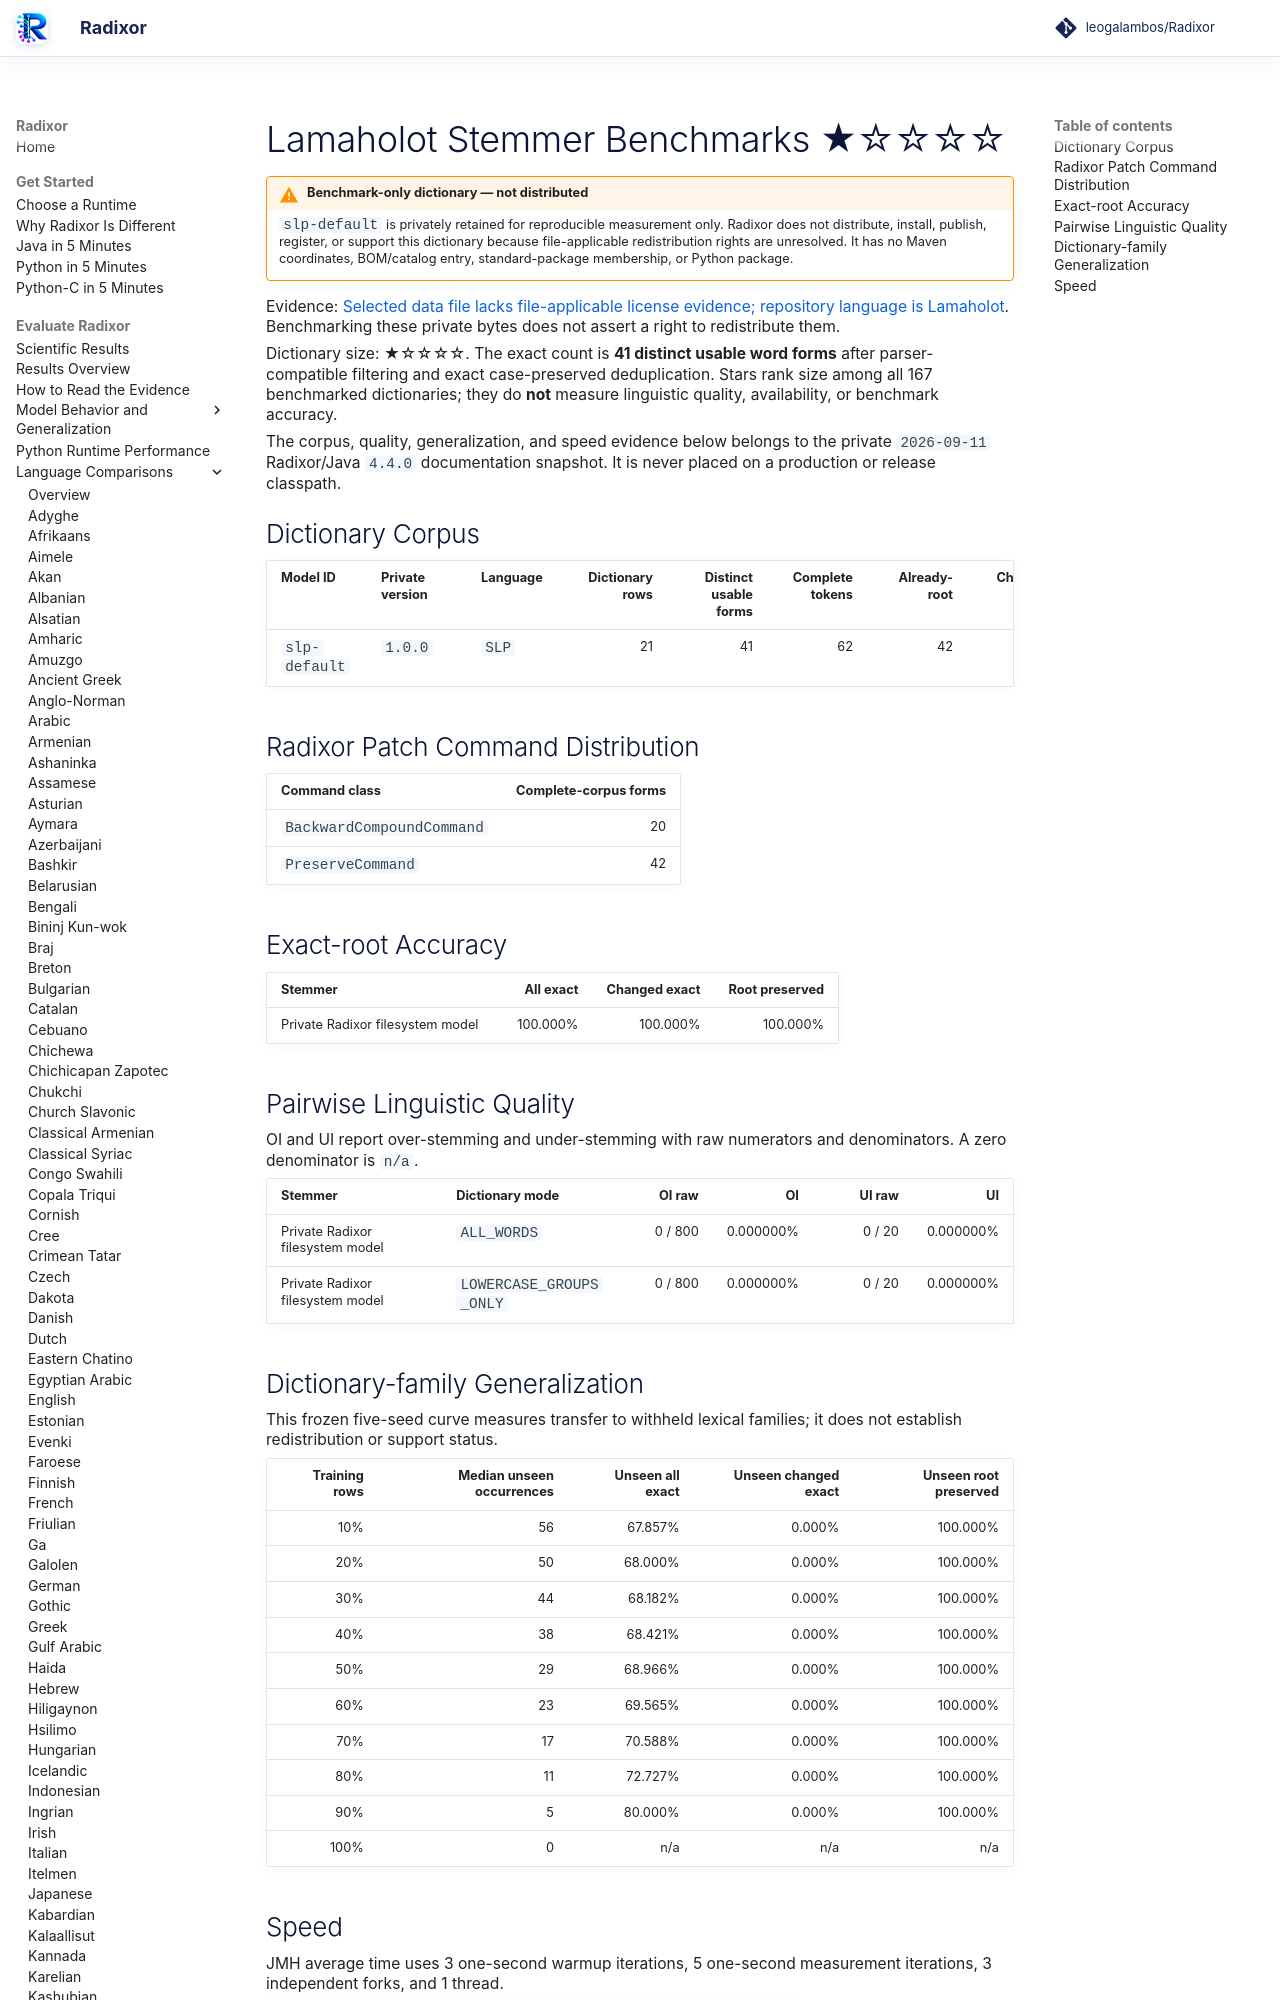

repository: leogalambos/Radixor · page: benchmarks/languages/slp/index.html · generator: mkdocs

# Lamaholot Stemmer Benchmarks <span class="dictionary-rating" role="img" aria-label="Relative dictionary size 1 of 5; 41 distinct usable word forms" title="Relative dictionary size 1 of 5; 41 distinct usable word forms">★☆☆☆☆</span>

!!! warning "Benchmark-only dictionary — not distributed"
    `slp-default` is privately retained for reproducible measurement only. Radixor does not distribute, install, publish, register, or support this dictionary because file-applicable redistribution rights are unresolved. It has no Maven coordinates, BOM/catalog entry, standard-package membership, or Python package.

Evidence: [Selected data file lacks file-applicable license evidence; repository language is Lamaholot](https://github.com/unimorph/slp). Benchmarking these private bytes does not assert a right to redistribute them.

<!-- DICTIONARY-SIZE-RATING:START -->
Dictionary size: <span class="dictionary-rating" role="img" aria-label="Relative dictionary size 1 of 5; 41 distinct usable word forms" title="Relative dictionary size 1 of 5; 41 distinct usable word forms">★☆☆☆☆</span>. The exact count is **41 distinct usable word forms** after parser-compatible filtering and exact case-preserved deduplication. Stars rank size among all 167 benchmarked dictionaries; they do **not** measure linguistic quality, availability, or benchmark accuracy.
<!-- DICTIONARY-SIZE-RATING:END -->

The corpus, quality, generalization, and speed evidence below belongs to the private `2026-09-11` Radixor/Java `4.4.0` documentation snapshot. It is never placed on a production or release classpath.
